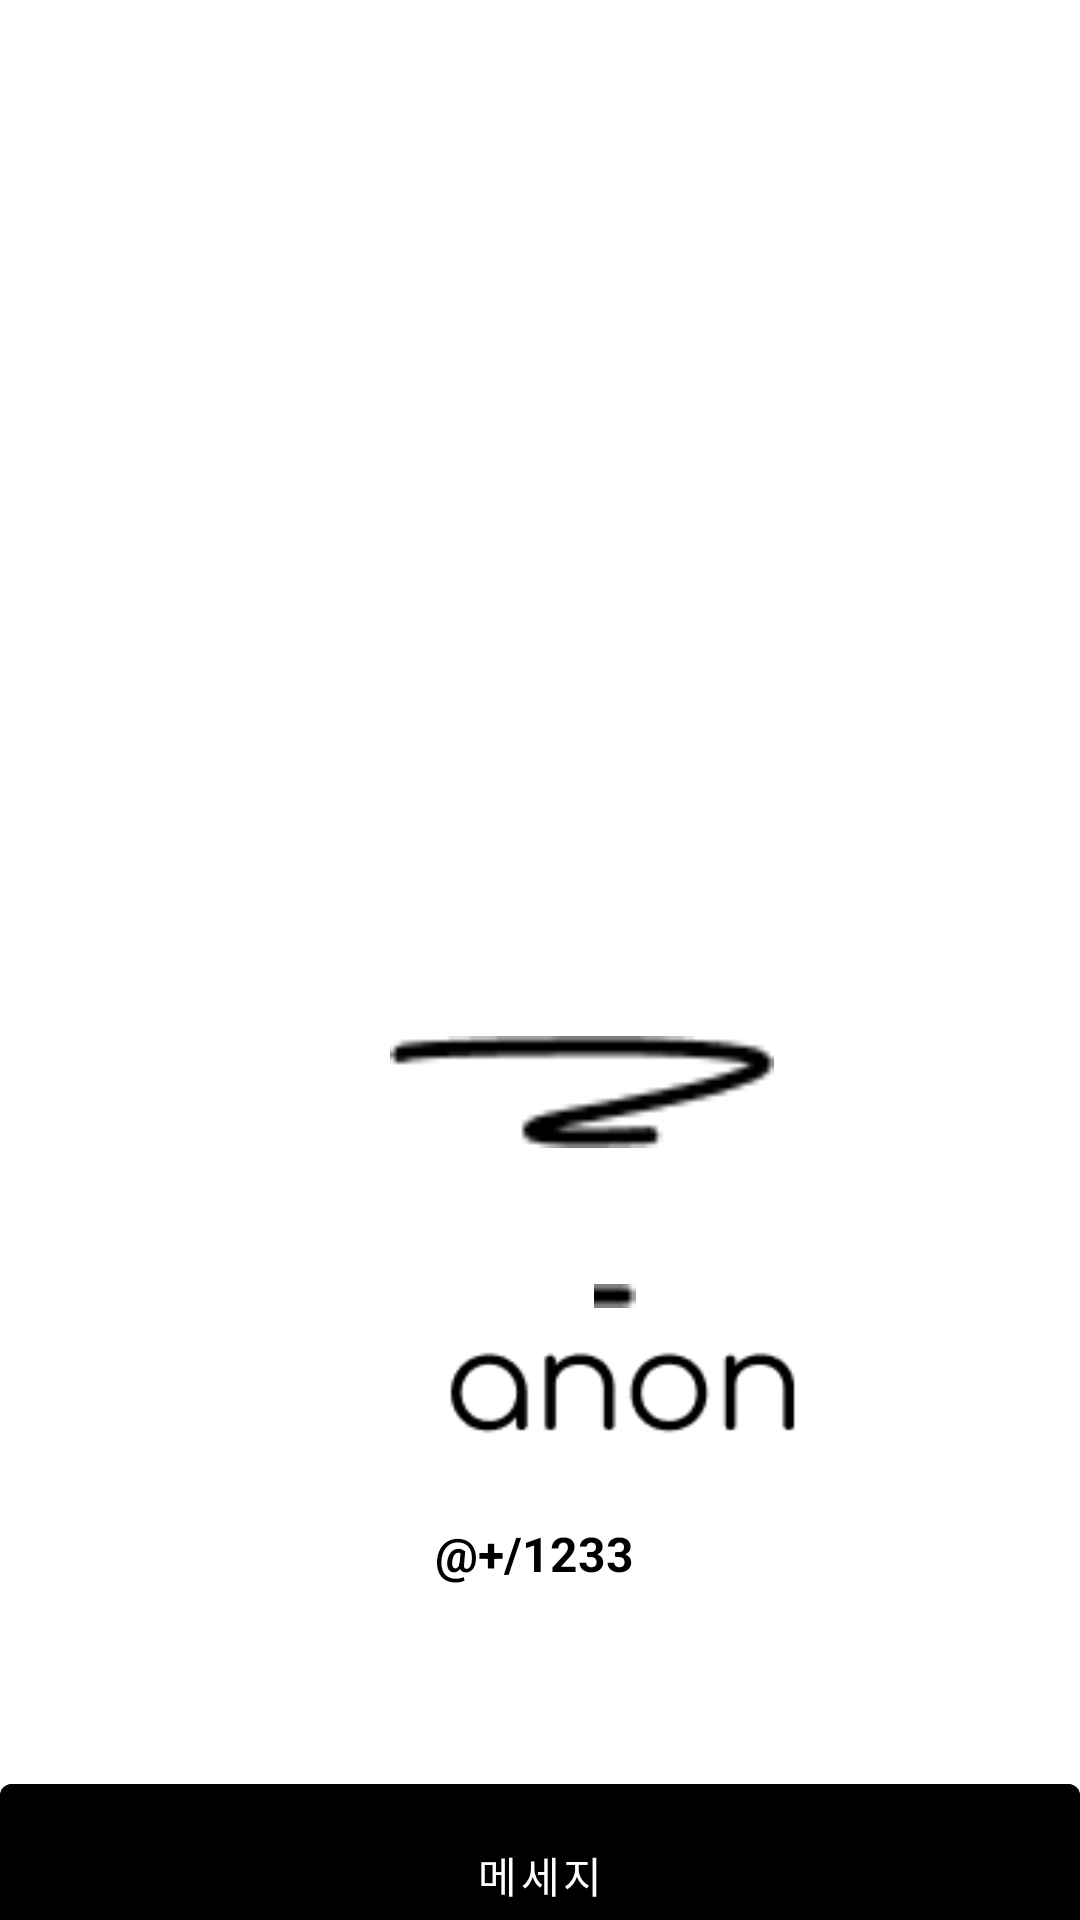

This screen was rendered from an Android layout file. Write that file and the resources it references.
<!-- AndroidManifest.xml: application theme Theme.Anon -->
<!-- res/layout/home.xml -->
<?xml version="1.0" encoding="utf-8"?>
<LinearLayout xmlns:android="http://schemas.android.com/apk/res/android"
    android:layout_width="match_parent"
    android:layout_height="match_parent"
    android:orientation="vertical">


        <ImageView
            android:layout_width="128dp"
            android:layout_height="128dp"
            android:src="@drawable/vector4"
            android:layout_marginLeft="130dp"
            android:layout_marginTop="300dp"
             />

        <ImageView
            android:layout_width="70dp"
            android:layout_height="8dp"
            android:layout_marginLeft="170dp"
            android:src="@drawable/vector3" />

        <ImageView
            android:layout_width="256dp"
            android:layout_height="51dp"
            android:layout_marginLeft="80dp"
            android:src="@drawable/anon"/>

        <LinearLayout
            android:layout_width="match_parent"
            android:layout_height="250dp"

            android:orientation="vertical">

            <TextView
                android:id="@+id/login_home"
                android:layout_width="match_parent"
                android:layout_height="wrap_content"

                android:backgroundTint="@color/black"
                android:gravity="center_horizontal"
                android:padding="20dp"
                android:text="@+/1233 "
                android:textColor="@color/black"
                android:textSize="16sp"
                android:textStyle="bold"/>


            <Button
                android:layout_width="match_parent"
                android:layout_height="wrap_content"
                android:layout_marginTop="40dp"
                android:backgroundTint="@color/black"
                android:padding="20dp"
                android:text="메세지"
                android:textColor="@color/white" />
        </LinearLayout>

    </LinearLayout>
<!-- resources referenced by this layout -->
<resources>
  <color name="black">#FF000000</color>
  <color name="white">#FFFFFFFF</color>
  <!-- drawable anon: png bitmap (drawable, 1258 bytes) -->
  <!-- drawable vector3: png bitmap (drawable, 152 bytes) -->
  <!-- drawable vector4: png bitmap (drawable, 530 bytes) -->
  <style name="Theme.Anon" parent="Theme.MaterialComponents.DayNight.DarkActionBar">
          
          <item name="colorPrimary">@color/purple_500</item>
          <item name="colorPrimaryVariant">@color/purple_700</item>
          <item name="colorOnPrimary">@color/white</item>
          
          <item name="colorSecondary">@color/teal_200</item>
          <item name="colorSecondaryVariant">@color/teal_700</item>
          <item name="colorOnSecondary">@color/black</item>
          
          <item name="android:statusBarColor" tools:targetApi="l">?attr/colorPrimaryVariant</item>
          
      </style>
  <color name="purple_500">#FF6200EE</color>
  <color name="purple_700">#FF3700B3</color>
  <color name="teal_200">#FF03DAC5</color>
  <color name="teal_700">#FF018786</color>
</resources>
